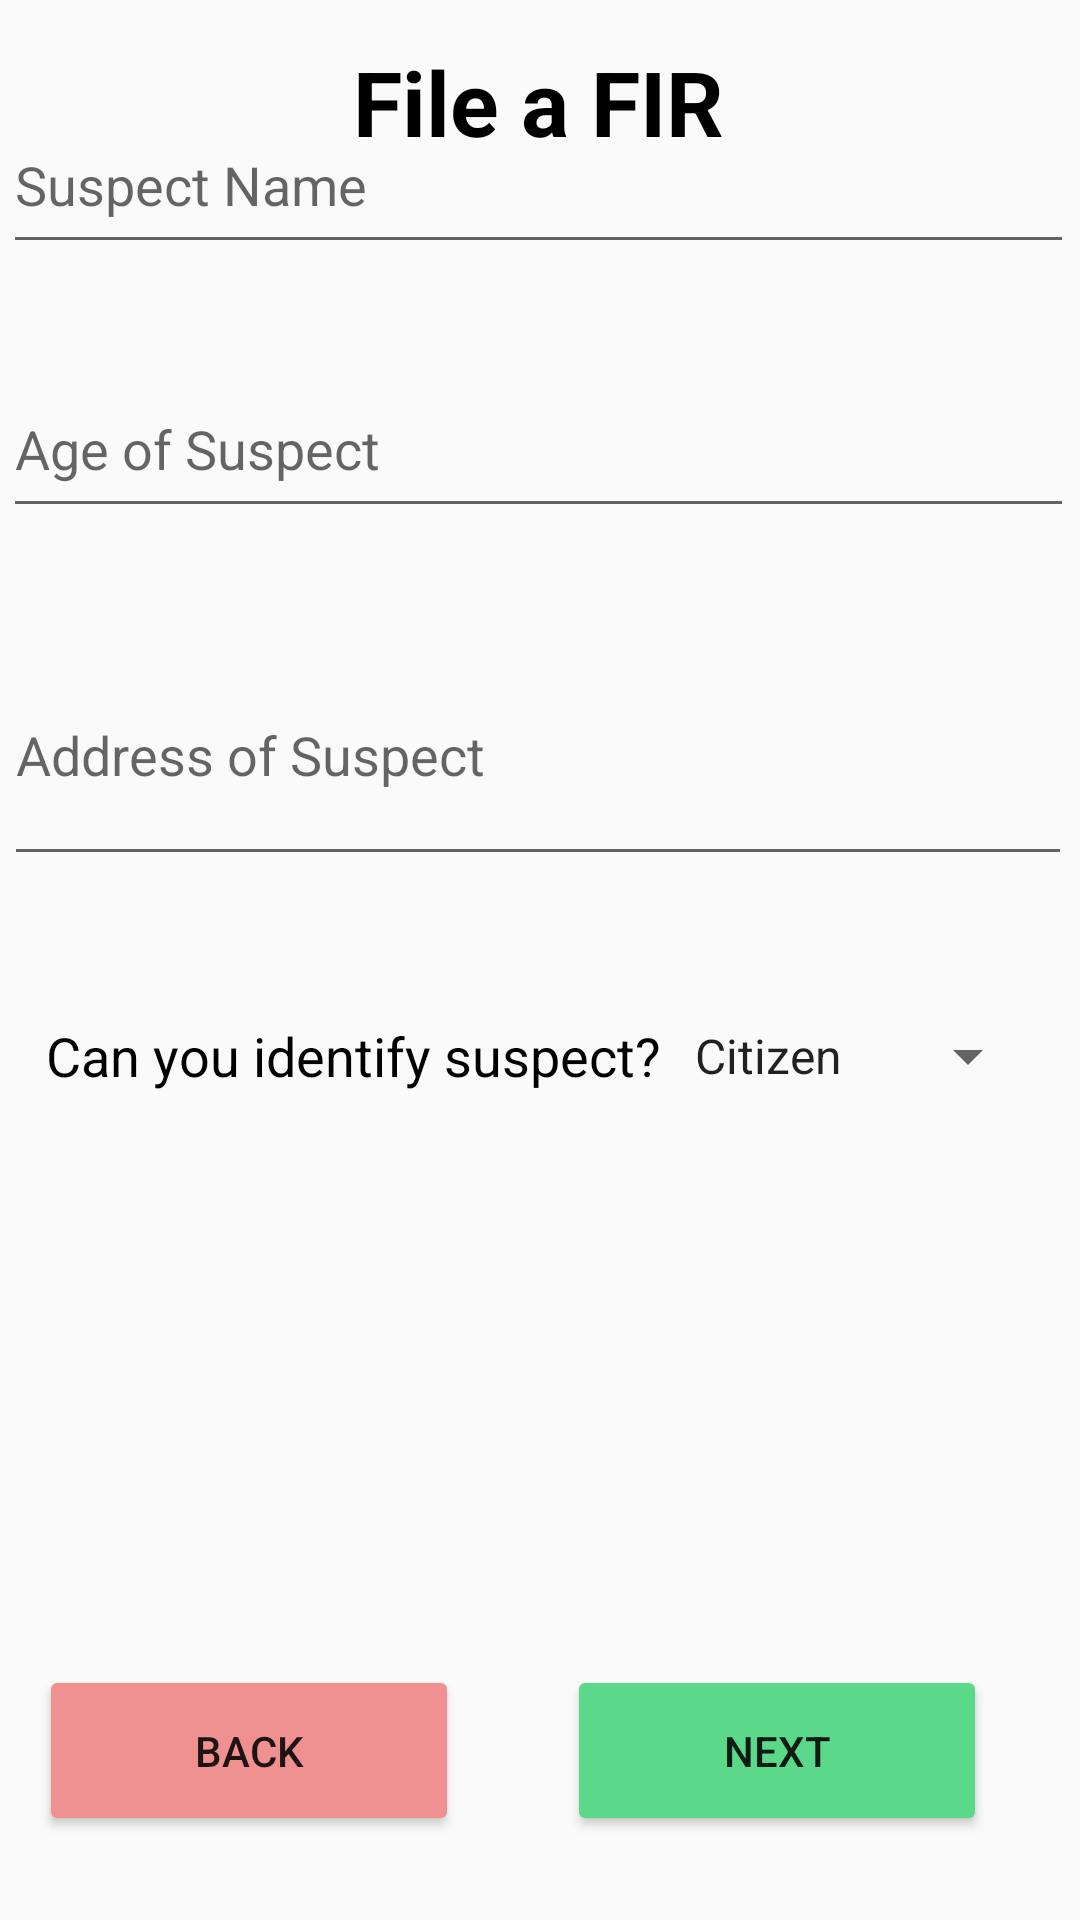

Reconstruct the res/layout file that produces this screen, plus the resources it refers to.
<!-- AndroidManifest.xml: application theme AppTheme -->
<!-- res/layout/fragment_fir_suspect.xml -->
<?xml version="1.0" encoding="utf-8"?>
<androidx.constraintlayout.widget.ConstraintLayout xmlns:android="http://schemas.android.com/apk/res/android"
    xmlns:app="http://schemas.android.com/apk/res-auto"
    xmlns:tools="http://schemas.android.com/tools"
    android:id="@+id/firsuspect"
    android:layout_width="match_parent"
    android:layout_height="match_parent"
    tools:context=".FirSuspectFragment">

    <Button
        android:id="@+id/suspectback"
        android:layout_width="140dp"
        android:layout_height="57dp"
        android:layout_marginBottom="28dp"
        android:backgroundTint="#EF9191"
        android:text="Back"
        app:layout_constraintBottom_toBottomOf="parent"
        app:layout_constraintEnd_toEndOf="parent"
        app:layout_constraintHorizontal_bias="0.059"
        app:layout_constraintStart_toStartOf="parent"
        app:layout_constraintTop_toBottomOf="@+id/textView18"
        app:layout_constraintVertical_bias="1.0" />

    <Button
        android:id="@+id/suspectnext"
        android:layout_width="140dp"
        android:layout_height="57dp"
        android:layout_marginBottom="28dp"
        android:backgroundTint="#5BD889"
        android:text="Next"
        app:layout_constraintBottom_toBottomOf="parent"
        app:layout_constraintEnd_toEndOf="parent"
        app:layout_constraintHorizontal_bias="0.859"
        app:layout_constraintStart_toStartOf="parent"
        app:layout_constraintTop_toBottomOf="@+id/aadharfir"
        app:layout_constraintVertical_bias="0.382" />

    <Spinner
        android:id="@+id/identifysuspect"
        android:layout_width="123dp"
        android:layout_height="56dp"
        android:layout_marginStart="25dp"
        android:layout_marginTop="32dp"
        android:layout_marginEnd="36dp"
        android:layout_marginBottom="260dp"
        android:entries="@array/typeRegister"
        android:spinnerMode="dialog"
        app:layout_constraintBottom_toBottomOf="parent"
        app:layout_constraintEnd_toEndOf="parent"
        app:layout_constraintHorizontal_bias="0.515"
        app:layout_constraintStart_toEndOf="@+id/textView18"
        app:layout_constraintTop_toBottomOf="@+id/suspectaddress"
        app:layout_constraintVertical_bias="1.0" />

    <TextView
        android:id="@+id/textView18"
        android:layout_width="210dp"
        android:layout_height="56dp"
        android:layout_marginBottom="260dp"
        android:gravity="center"
        android:text="Can you identify suspect?"
        android:textColor="#000000"
        android:textSize="18sp"
        app:layout_constraintBottom_toBottomOf="parent"
        app:layout_constraintEnd_toEndOf="parent"
        app:layout_constraintHorizontal_bias="0.084"
        app:layout_constraintStart_toStartOf="parent"
        app:layout_constraintTop_toBottomOf="@+id/suspectaddress"
        app:layout_constraintVertical_bias="1.0" />

    <EditText
        android:id="@+id/suspectaddress"
        android:layout_width="356dp"
        android:layout_height="84dp"
        android:layout_marginBottom="348dp"
        android:ems="10"
        android:hint="Address of Suspect"
        android:inputType="textPostalAddress"
        app:layout_constraintBottom_toBottomOf="parent"
        app:layout_constraintEnd_toEndOf="parent"
        app:layout_constraintHorizontal_bias="0.309"
        app:layout_constraintStart_toStartOf="parent"
        app:layout_constraintTop_toBottomOf="@+id/suspectage"
        app:layout_constraintVertical_bias="1.0" />

    <EditText
        android:id="@+id/suspectage"
        android:layout_width="357dp"
        android:layout_height="56dp"
        android:layout_marginBottom="464dp"
        android:hint="Age of Suspect"
        android:inputType="number"
        android:maxLength="2"
        app:layout_constraintBottom_toBottomOf="parent"
        app:layout_constraintEnd_toEndOf="parent"
        app:layout_constraintHorizontal_bias="0.296"
        app:layout_constraintStart_toStartOf="parent"
        app:layout_constraintTop_toBottomOf="@+id/suspectname"
        app:layout_constraintVertical_bias="1.0" />

    <EditText
        android:id="@+id/suspectname"
        android:layout_width="357dp"
        android:layout_height="56dp"
        android:layout_marginBottom="552dp"
        android:ems="10"
        android:hint="Suspect Name"
        android:inputType="textPersonName"
        app:layout_constraintBottom_toBottomOf="parent"
        app:layout_constraintEnd_toEndOf="parent"
        app:layout_constraintHorizontal_bias="0.296"
        app:layout_constraintStart_toStartOf="parent"
        app:layout_constraintTop_toBottomOf="@+id/textView17"
        app:layout_constraintVertical_bias="1.0" />

    <TextView
        android:id="@+id/textView16"
        android:layout_width="wrap_content"
        android:layout_height="wrap_content"
        android:text="File a FIR"
        android:textAlignment="center"
        android:textColor="#000000"
        android:textSize="30sp"
        android:textStyle="bold"
        app:layout_constraintBottom_toBottomOf="parent"
        app:layout_constraintEnd_toEndOf="parent"
        app:layout_constraintHorizontal_bias="0.498"
        app:layout_constraintStart_toStartOf="parent"
        app:layout_constraintTop_toTopOf="parent"
        app:layout_constraintVertical_bias="0.023" />

    <TextView
        android:id="@+id/textView17"
        android:layout_width="wrap_content"
        android:layout_height="wrap_content"
        android:layout_marginBottom="636dp"
        android:text="Fill Suspect Details"
        android:textSize="16sp"
        app:layout_constraintBottom_toBottomOf="parent"
        app:layout_constraintEnd_toEndOf="parent"
        app:layout_constraintHorizontal_bias="0.057"
        app:layout_constraintStart_toStartOf="parent"
        app:layout_constraintTop_toBottomOf="@+id/textView16"
        app:layout_constraintVertical_bias="1.0" />

</androidx.constraintlayout.widget.ConstraintLayout>
<!-- resources referenced by this layout -->
<resources>
  <string-array name="typeRegister">
          <item>Citizen</item>
          <item>Police</item>
      </string-array>
  <style name="AppTheme" parent="Theme.AppCompat.Light.DarkActionBar">
          
          <item name="colorPrimary">@color/colorPrimary</item>
          <item name="colorPrimaryDark">@color/colorPrimaryDark</item>
          <item name="colorAccent">@color/colorAccent</item>
      </style>
  <color name="colorPrimary">#6200EE</color>
  <color name="colorPrimaryDark">#3700B3</color>
  <color name="colorAccent">#03DAC5</color>
</resources>
